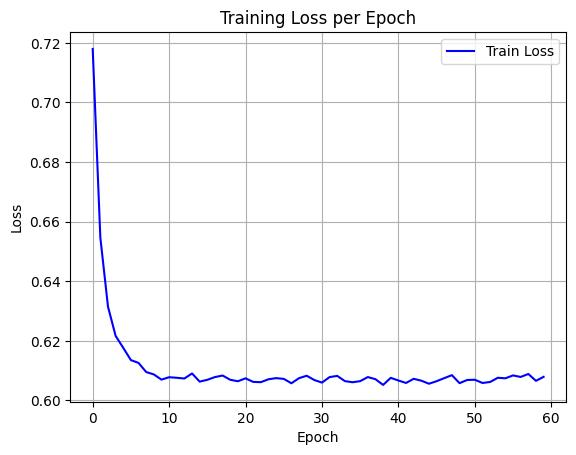

The data file committed next to this chart (first rows):
epoch, train_loss
0, 0.7179
1, 0.6546
2, 0.6315
3, 0.6216
4, 0.6176
5, 0.6135
6, 0.6126
7, 0.6095
8, 0.6087
9, 0.607
10, 0.6078
11, 0.6076
12, 0.6073
13, 0.609
14, 0.6063
15, 0.6069
16, 0.6078
17, 0.6083
18, 0.6069
19, 0.6064
20, 0.6074
21, 0.6062
22, 0.6061
23, 0.6071
24, 0.6075
25, 0.6072
26, 0.6057
27, 0.6075
28, 0.6083
29, 0.6068
30, 0.606
31, 0.6078
32, 0.6082
33, 0.6065
34, 0.6061
35, 0.6065
36, 0.6078
37, 0.6071
38, 0.6052
39, 0.6076
40, 0.6067
41, 0.6059
42, 0.6072
43, 0.6066
44, 0.6056
45, 0.6064
46, 0.6075
47, 0.6085
48, 0.6058
49, 0.6069
50, 0.6069
51, 0.6058
52, 0.6062
53, 0.6076
54, 0.6074
55, 0.6084
56, 0.6079
57, 0.6089
58, 0.6066
59, 0.6079
